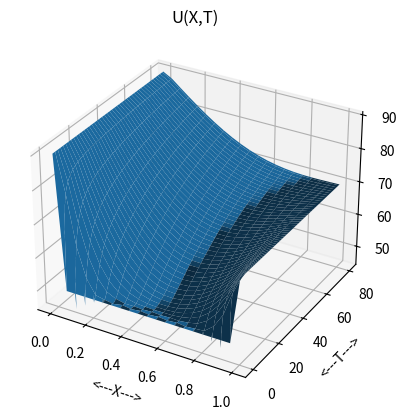
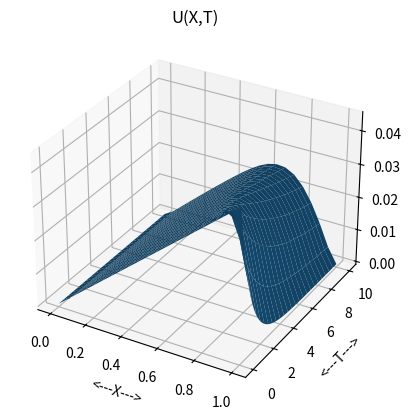
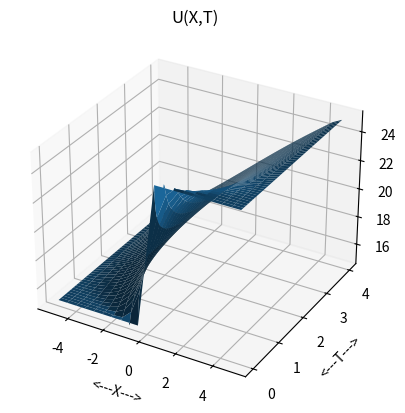

Source code (Python) for these figures, in order:
#! /usr/bin/env python3
#
def assemble_fem(x_num, x, element_num, element_node, quad_num, t, k_fun,
                 rhs_fun):

    # *****************************************************************************80
    #
    # ASSEMBLE_FEM assembles the finite element stiffness matrix.
    #
    #  Licensing:
    #
    #    This code is distributed under the GNU LGPL license.
    #
    #  Modified:
    #
    #    07 November 2014
    #
    #  Author:
    #
    #    John Burkardt
    #
    #  Parameters:
    #
    #    Input, integer X_NUM, the number of nodes.
    #
    #    Input, real X(X_NUM), the coordinates of nodes.
    #
    #    Input, integer ELEMENT_NUM, the number of elements.
    #
    #    Input, integer ELEMENT_NODE(2,ELEMENT_NUM);
    #    ELEMENT_NODE(I,J) is the global index of local node I in element J.
    #
    #    Input, integer QUAD_NUM, the number of quadrature points used in assembly.
    #
    #    Input, real T, the current time.
    #
    #    Input, real K_FUN(), a function to evaluate the heat conductivity.
    #
    #    Input, real RHS_FUN(), a function to evaluate the right hand side.
    #
    #    Output, sparse real A(X_NUM,X_NUM), the finite element stiffness matrix.
    #
    #    Output, real B(X_NUM), the right hand side.
    #
    #  Local parameters:
    #
    #    Local, real BI, DBIDX, the value of some basis function
    #    and its first derivative at a quadrature point.
    #
    #    Local, real BJ, DBJDX, the value of another basis
    #    function and its first derivative at a quadrature point.
    #
    import numpy as np
#
#  Initialize the arrays.
#
    b = np.zeros(x_num)
    a = np.zeros((x_num, x_num))
#
#  Get the quadrature weights and nodes.
#
    reference_w, reference_q = quadrature_set(quad_num)
#
#  Consider each ELEMENT.
#
    for element in range(0, element_num):

        element_x = np.zeros(2)
        element_x[0] = x[element_node[0, element]]
        element_x[1] = x[element_node[1, element]]

        element_q = reference_to_physical(element, element_node, x, quad_num,
                                          reference_q)

        element_area = element_x[1] - element_x[0]

        element_w = np.zeros(quad_num)
        for quad in range(0, quad_num):
            element_w[quad] = (element_area / 2.0) * reference_w[quad]
#
#  Consider the QUAD-th quadrature point in the element.
#
        k_value = k_fun(quad_num, element_q, t)
        rhs_value = rhs_fun(quad_num, element_q, t)

        for quad in range(0, quad_num):
            #
            #  Consider the TEST-th test function.
            #
            #  We generate an integral for every node associated with an unknown.
            #
            for i in range(0, 2):

                test = element_node[i, element]

                bi, dbidx = basis_function(test, element, x, element_q[quad])

                b[test] = b[test] + element_w[quad] * rhs_value[quad] * bi
#
#  Consider the BASIS-th basis function, which is used to form the
#  value of the solution function.
#
                for j in range(0, 2):

                    basis = element_node[j, element]

                    bj, dbjdx = basis_function(
                        basis, element, x, element_q[quad])

                    a[test, basis] = a[test, basis] + element_w[quad] * (
                        + k_value[quad] * dbidx * dbjdx)

    return a, b


def assemble_mass(node_num, node_x, element_num, element_node, quad_num):

    # *****************************************************************************80
    #
    # ASSEMBLE_MASS assembles the finite element mass matrix.
    #
    #  Licensing:
    #
    #    This code is distributed under the GNU LGPL license.
    #
    #  Modified:
    #
    #    07 November 2014
    #
    #  Author:
    #
    #    John Burkardt
    #
    #  Parameters:
    #
    #    Input, integer NODE_NUM, the number of nodes.
    #
    #    Input, real NODE_X(NODE_NUM), the coordinates of nodes.
    #
    #    Input, integer ELEMENT_NUM, the number of elements.
    #
    #    Input, integer ELEMENT_NODE(2,ELEMENT_NUM);
    #    ELEMENT_NODE(I,J) is the global index of local node I in element J.
    #
    #    Input, integer QUAD_NUM, the number of quadrature points used in assembly.
    #
    #    Output, sparse real C(NODE_NUM,NODE_NUM), the finite element mass matrix.
    #
    #  Local parameters:
    #
    #    Local, real BI, DBIDX, the value of some basis function
    #    and its first derivative at a quadrature point.
    #
    #    Local, real BJ, DBJDX, the value of another basis
    #    function and its first derivative at a quadrature point.
    #
    import numpy as np
#
#  Initialize the arrays.
#
    c = np.zeros((node_num, node_num))
#
#  Get the quadrature weights and nodes.
#
    reference_w, reference_q = quadrature_set(quad_num)
#
#  Consider each ELEMENT.
#
    for element in range(0, element_num):

        element_x = np.zeros(2)
        element_x[0] = node_x[element_node[0, element]]
        element_x[1] = node_x[element_node[1, element]]

        element_q = reference_to_physical(element, element_node, node_x,
                                          quad_num, reference_q)

        element_area = element_x[1] - element_x[0]

        element_w = np.zeros(quad_num)
        for quad in range(0, quad_num):
            element_w[quad] = (element_area / 2.0) * reference_w[quad]
#
#  Consider the QUAD-th quadrature point in the element.
#
        for quad in range(0, quad_num):
            #
            #  Consider the TEST-th test function.
            #
            #  We generate an integral for every node associated with an unknown.
            #
            for i in range(0, 2):

                test = element_node[i, element]

                bi, dbidx = basis_function(
                    test, element, node_x, element_q[quad])
#
#  Consider the BASIS-th basis function, which is used to form the
#  value of the solution function.
#
                for j in range(0, 2):

                    basis = element_node[j, element]

                    bj, dbjdx = basis_function(
                        basis, element, node_x, element_q[quad])

                    c[test, basis] = c[test, basis] + element_w[quad] * bi * bj

    return c


def basis_function(index, element, node_x, point_x):

    # *****************************************************************************80
    #
    # BASIS_FUNCTION evaluates a basis function.
    #
    #  Discussion:
    #
    #    Piecewise linear basis functions are used.
    #
    #    Basis functions are associated with NODES, and are numbered 1 to NODE_NUM.
    #
    #    Elements are associated with intervals, having nodes as endpoints.
    #    Element I begins at node I and ends at node I+1.
    #
    #  Licensing:
    #
    #    This code is distributed under the GNU LGPL license.
    #
    #  Modified:
    #
    #    07 November 2014
    #
    #  Author:
    #
    #    John Burkardt
    #
    #  Parameters:
    #
    #    Input, integer INDEX, the index of the basis function to be evaluated.
    #
    #    Input, integer ELEMENT, the index of the element in which the points lie.
    #
    #    Input, real NODE_X(NODE_NUM), the coordinates of nodes.
    #
    #    Input, integer POINT_NUM, the number of evaluation points.
    #
    #    Input, real POINT_X, the evaluation points.
    #
    #    Output, real B, DBDX, the basis function and its derivative, evaluated
    #    at the evaluation points.
    #
    import numpy as np

    b = 0.0
    dbdx = 0.0

    if (index == element):
        b = (node_x[element + 1] - point_x) / \
            (node_x[element + 1] - node_x[element])
        dbdx = - 1.0 / (node_x[element + 1] - node_x[element])
    elif (index == element + 1):
        b = (point_x - node_x[element]) / \
            (node_x[element + 1] - node_x[element])
        dbdx = + 1.0 / (node_x[element + 1] - node_x[element])

    return b, dbdx


def fem1d_heat_explicit_cfl(x_num, k, x, dt):

    # *****************************************************************************80
    #
    # FEM1D_HEAT_EXPLICIT_CFL: compute the Courant-Friedrichs-Loewy coefficient.
    #
    #  Licensing:
    #
    #    This code is distributed under the GNU LGPL license.
    #
    #  Modified:
    #
    #    06 November 2014
    #
    #  Author:
    #
    #    John Burkardt
    #
    #  Reference:
    #
    #    George Lindfield, John Penny,
    #    Numerical Methods Using MATLAB,
    #    Second Edition,
    #    Prentice Hall, 1999,
    #    ISBN: 0-13-012641-1,
    #    LC: QA297.P45.
    #
    #  Parameters:
    #
    #    Input, integer X_NUM, the number of nodes.
    #
    #    Input, real K(X_NUM), the heat conductivity coefficient.
    #
    #    Input, real NODE_X(X_NUM), the coordinates of the nodes.
    #
    #    Input, real DT, the time step.
    #
    #    Output, real CFL, the Courant-Friedrichs-Loewy coefficient.
    #
    from sys import exit

    cfl = 0.0
    for i in range(0, x_num - 2):
        cfl = max(cfl, 2.0 * k[i + 1] / (x[i + 2] - x[i]) ** 2)

    cfl = dt * cfl

    if (0.5 <= cfl):
        print('')
        print('FEM1D_HEAT_EXPLICIT_CFL - Fatal error!')
        print('  CFL condition failed.')
        print('  0.5 <= K * dT / dX / dX = %g' % (cfl))
        exit('FEM1D_HEAT_EXPLICIT_CFL - Fatal error!')

    return cfl


def fem1d_heat_explicit_cfl_test():

    # *****************************************************************************80
    #
    # FEM1D_HEAT_EXPLICIT_CFL_TEST tests FEM1D_HEAT_EXPLICIT_CFL.
    #
    #  Licensing:
    #
    #    This code is distributed under the GNU LGPL license.
    #
    #  Modified:
    #
    #    06 November 2014
    #
    #  Author:
    #
    #    John Burkardt
    #
    import numpy as np
    import platform

    print('')
    print('FEM1D_HEAT_EXPLICIT_CFL_TEST:')
    print('  Python version: %s' % (platform.python_version()))
    print('  FEM1D_HEAT_EXPLICIT_CFL evaluates the CFL parameter.')

    x_num = 51
    k = np.zeros(x_num)
    for i in range(0, x_num):
        k[i] = 1.0
    node_x = np.linspace(0.0, 10.0, x_num)
    dt = 0.025

    cfl = fem1d_heat_explicit_cfl(x_num, k, node_x, dt)

    print('')
    print('  CFL = %g' % (cfl))
#
#  Terminate.
#
    print('')
    print('FEM1D_HEAT_EXPLICIT_CFL_TEST:')
    print('  Normal end of execution.')
    return


def fem1d_heat_explicit(x_num, x, t, dt, k_fun, rhs_fun, bc_fun,
                        element_num, element_node, quad_num, mass, u):

    # *****************************************************************************80
    #
    # FEM1D_HEAT_EXPLICIT: finite element method, 1D heat, explicit time steps.
    #
    #  Discussion:
    #
    #    This program solves
    #
    #      dUdT - k * d2UdX2 = f(X,T)
    #
    #    over the space interval [A,B], with boundary conditions
    #
    #      U(A,T) = UA(T),
    #      U(B,T) = UB(T),
    #
    #    and over the time interval [T0,T1], with initial conditions
    #
    #      U(X,T0) = U0(X)
    #
    #    and specified functions k(X,T) and f(X,T).
    #
    #    The code uses the finite element method to approximate the
    #    second derivative in space, and an explicit forward Euler approximation
    #    to the first derivative in time.
    #
    #    For a test function Vi, we write
    #
    #      dUdt Vi = k * d2Udx2 * Vi + f(x,t) * Vi
    #
    #      Int dUdt Vi = Int   k * d2Udx2 * Vi    + f(x,t) * Vi
    #                  = Int - k * dUdx   * dVidx + f(x,t) * Vi
    #
    #    Take the forward Euler approximation to the derivative:
    #
    #      Int ( U(x,t+dt) - U(x,t) ) / dt * Vi = Int ( - k * dUdx * dVidx + f(x,t) * Vi )
    #
    #    Now, assume the finite element projection:
    #
    #      U(x,t)    = sum ( uj     * Vj )
    #      U(x,t+dt) = sum ( u_newj * Vj )
    #      F(x,t)    = sum ( fj     * Vj ):
    #
    #    Then the equation can be rewritten as:
    #
    #      Sum ( Int ( Vi Vj ) * ( u_newj - uj ) / dt ) =
    #                          Sum ( Int ( - k * dVidx dVjdx uj + Vi * Vj * fj ) )
    #
    #    and the collection of equations for all the Vi in our basis becomes:
    #
    #      M * ( dudt ) = ( - K * u + b )
    #      u_new = u + dt * dudt
    #
    #    or, symbolically, as:
    #
    #      u_new = u + dt * inverse ( M ) * ( - K * u + b )
    #
    #    Here "M" is the standard finite element mass matrix, "K" is the standard
    #    finite element stiffness matrix, and "b" the standard finite element right
    #    hand side.
    #
    #  Licensing:
    #
    #    This code is distributed under the GNU LGPL license.
    #
    #  Modified:
    #
    #    02 February 2012
    #
    #  Author:
    #
    #    John Burkardt
    #
    #  Parameters:
    #
    #    Input, integer X_NUM, the number of points to use in the spatial dimension.
    #
    #    Input, real X(X_NUM), the coordinates of the nodes.
    #
    #    Input, real T, the current time.
    #
    #    Input, real DT, the size of the time step.
    #
    #    Input, real K_FUN(), a function to evaluate the heat conductivity.
    #
    #    Input, real RHS_FUN(), a function to evaluate the right hand side.
    #
    #    Input, real BC_FUN(), a function to set the Dirichlet conditions.
    #
    #    Input, integer ELEMENT_NUM, the number of elements.
    #
    #    Input, integer ELEMENT_NODE(2,ELEMENT_NUM), the nodes belonging to
    #    each element.
    #
    #    Input, integer QUAD_NUM, the number of quadrature points to use.
    #
    #    Input, sparse real MASS(NODE_NUM,NODE_NUM), the mass matrix.
    #
    #    Input, real U(X_NUM), the solution at time T.
    #
    #    Output, real U_NEW(X_NUM), the solution at time T + dT.
    #
    import numpy as np
#
#  Check stability condition.
#
    k_vec = k_fun(x_num, x, t)
    cfl = fem1d_heat_explicit_cfl(x_num, k_vec, x, dt)
#
#  Compute the spatial finite element information.
#
    a, b = assemble_fem(x_num, x, element_num, element_node,
                        quad_num, t, k_fun, rhs_fun)
#
#  The system we wnat to solve is
#
#    MASS * dudt = - A * u + b
#
#  Add "-A*u" to the right hand side;
#
    rhs = - np.dot(a, u)
    for i in range(0, x_num):
        rhs[i] = rhs[i] + b[i]
#
#  Now solve MASS * dudt = - A * u + b
#
    dudt = np.linalg.solve(mass, rhs)
#
#  Set u_new = u + dt * dudt.
#
    u_new = np.zeros(x_num)
    for i in range(0, x_num):
        u_new[i] = u[i] + dt * dudt[i]
#
#  Impose boundary conditions on u_new.
#
    u_new = bc_fun(x_num, x, t + dt, u_new)

    return u_new


def fem1d_heat_explicit_test01():

    # *****************************************************************************80
    #
    # FEM1D_HEAT_EXPLICIT_TEST01 runs a simple test.
    #
    #  Licensing:
    #
    #    This code is distributed under the GNU LGPL license.
    #
    #  Modified:
    #
    #    14 September 2018
    #
    #  Author:
    #
    #    John Burkardt
    #
    import numpy as np
    import platform
    from mpl_toolkits.mplot3d import Axes3D
    from matplotlib import cm
    from matplotlib.ticker import LinearLocator, FormatStrFormatter
    import matplotlib.pyplot as plt

    print('')
    print('FEM1D_HEAT_EXPLICIT_TEST01:')
    print('  Python version: %s' % (platform.python_version()))
    print('  The time dependent 1D heat equation is')
    print('')
    print('    Ut - k * Uxx = f(x,t)')
    print('')
    print('  for space interval A <= X <= B with boundary conditions')
    print('')
    print('    U(A,t) = UA(t)')
    print('    U(B,t) = UB(t)')
    print('')
    print('  and time interval T0 <= T <= T1 with initial condition')
    print('')
    print('    U(X,T0) = U0(X).')
    print('')
    print('  To compute an approximate solution:')
    print('    the interval [A,B] is replace by a discretized mesh Xi')
    print('    a set of finite element functions PSI(X) are determined,')
    print('    the solution U is written as a weighted sum of the basis functions,')
    print('    the weak form of the differential equation is written,')
    print('    a time grid Tj is imposed, and time derivatives replaced by')
    print('    an explicit forward Euler first difference,')
    print('')
    print('    The continuous PDE has now been transformed into a set of algebraic')
    print('    equations for the coefficients C(Xi,Tj).')
#
#  Set the nodes.
#
    x_num = 21
    x_min = 0.0
    x_max = 1.0
    dx = (x_max - x_min) / (x_num - 1)
    x = np.linspace(x_min, x_max, x_num)
#
#  Set the times.
#
    t_num = 401
    t_min = 0.0
    t_max = 80.0
    dt = (t_max - t_min) / (t_num - 1)
    t = np.linspace(t_min, t_max, t_num)
#
#  Set finite element information.
#
    element_num = x_num - 1
    element_node = np.zeros([2, element_num], dtype=np.int32)
    for j in range(0, element_num):
        element_node[0, j] = j
        element_node[1, j] = j + 1
    quad_num = 3
    mass = assemble_mass(x_num, x, element_num, element_node, quad_num)

    print('')
    print('  Number of X nodes = %d' % (x_num))
    print('  X interval = [ %f, %f ]' % (x_min, x_max))
    print('  X step size = %f' % (dx))
    print('  Number of T steps = %d' % (t_num))
    print('  T interval = [ %f, %f ]' % (t_min, t_max))
    print('  T step size = %f' % (dt))
    print('  Number of elements = %d' % (element_num))
    print('  Number of quadrature points = %d' % (quad_num))

    u_mat = np.zeros((x_num, t_num))

    for j in range(0, t_num):

        if (j == 0):

            u = ic_test01(x_num, x, t[j])
            u = bc_test01(x_num, x, t[j], u)

        else:

            u = fem1d_heat_explicit(x_num, x, t[j - 1], dt, k_test01,
                                    rhs_test01, bc_test01, element_num, element_node, quad_num, mass, u)

        for i in range(0, x_num):
            u_mat[i, j] = u[i]
#
#  Make a product grid of T and X for plotting.
#
    t_mat, x_mat = np.meshgrid(t, x)
#
#  Make a mesh plot of the solution.
#
    fig = plt.figure()
    ax = fig.add_subplot(111, projection='3d')
    surf = ax.plot_surface(x_mat, t_mat, u_mat)
    plt.xlabel('<---X--->')
    plt.ylabel('<---T--->')
    plt.title('U(X,T)')
    filename = 'plot_test01.png'
    plt.savefig(filename)
    plt.show(block=False)
#
#  Write the data to files.
#
    r8mat_write('h_test01.txt', x_num, t_num, u_mat)
    r8vec_write('t_test01.txt', t_num, t)
    r8vec_write('x_test01.txt', x_num, x)

    print('')
    print('  H(X,T) written to "h_test01.txt"')
    print('  T values written to "t_test01.txt"')
    print('  X values written to "x_test01.txt"')
#
#  Terminate.
#
    print('')
    print('FEM1D_HEAT_EXPLICIT_TEST01:')
    print('  Normal end of execution.')
    return


def bc_test01(x_num, x, t, u):

    # *****************************************************************************80
    #
    # BC_TEST01 sets the boundary conditions for problem 1.
    #
    #  Licensing:
    #
    #    This code is distributed under the GNU LGPL license.
    #
    #  Modified:
    #
    #    02 February 2012
    #
    #  Author:
    #
    #    John Burkardt
    #
    #  Parameters:
    #
    #    Input, integer X_NUM, the number of nodes.
    #
    #    Input, real  X(X_NUM,1), the coordinates of the points.
    #
    #    Input, real T, the current time.
    #
    #    Input, real U(X_NUM), the solution at time T.
    #
    #    Output, real U(X_NUM), the solution at time T, with
    #    boundary conditions enforced.
    #
    u[0] = 90.0
    u[x_num - 1] = 70.0

    return u


def ic_test01(x_num, x, t):

    # *****************************************************************************80
    #
    # IC_TEST01 sets the initial condition for problem 1.
    #
    #  Licensing:
    #
    #    This code is distributed under the GNU LGPL license.
    #
    #  Modified:
    #
    #    28 January 2012
    #
    #  Author:
    #
    #    John Burkardt
    #
    #  Parameters:
    #
    #    Input, integer X_NUM, the number of nodes.
    #
    #    Input, real X(X_NUM), the node coordinates.
    #
    #    Input, real T, the time.
    #
    #    Output, real U(X_NUM), the initial value of U.
    #
    import numpy as np

    u = np.zeros(x_num)

    for i in range(0, x_num):
        u[i] = 50.0

    return u


def k_test01(x_num, x, t):

    # *****************************************************************************80
    #
    # K_TEST01 evaluates the K coefficient for problem 1.
    #
    #  Licensing:
    #
    #    This code is distributed under the GNU LGPL license.
    #
    #  Modified:
    #
    #    29 January 2012
    #
    #  Author:
    #
    #    John Burkardt
    #
    #  Parameters:
    #
    #    Input, integer X_NUM, the number of evaluation points.
    #
    #    Input, real X(X_NUM,1), the evaluation points.
    #
    #    Input, real T, the evaluation time.
    #
    #    Output, real K_VALUE(X_NUM,1), the value of K(X,T).
    #
    import numpy as np

    k_value = np.zeros(x_num)

    for i in range(0, x_num):
        k_value[i] = 0.002

    return k_value


def rhs_test01(x_num, x, t):

    # *****************************************************************************80
    #
    # RHS_TEST01 evaluates the right hand side function for problem 1.
    #
    #  Licensing:
    #
    #    This code is distributed under the GNU LGPL license.
    #
    #  Modified:
    #
    #    29 January 2012
    #
    #  Author:
    #
    #    John Burkardt
    #
    #  Parameters:
    #
    #    Input, integer X_NUM, the number of evaluation points.
    #
    #    Input, real X(X_NUM), the evaluation points.
    #
    #    Input, real T, the time.
    #
    #    Output, real RHS_VALUE(X_NUM), the right hand side function at
    #    the given positions and time T.
    #
    import numpy as np

    rhs_value = np.zeros(x_num)

    return rhs_value


def fem1d_heat_explicit_test02():

    # *****************************************************************************80
    #
    # FEM1D_HEAT_EXPLICIT_TEST02 does a problem with known solution.
    #
    #  Licensing:
    #
    #    This code is distributed under the GNU LGPL license.
    #
    #  Modified:
    #
    #    09 November 2014
    #
    #  Author:
    #
    #    John Burkardt
    #
    import numpy as np
    import platform
    from mpl_toolkits.mplot3d import Axes3D
    from matplotlib import cm
    from matplotlib.ticker import LinearLocator, FormatStrFormatter
    import matplotlib.pyplot as plt

    print('')
    print('FEM1D_HEAT_EXPLICIT_TEST02:')
    print('  Python version: %s' % (platform.python_version()))
    print('  Using the finite element method,')
    print('  compute an approximate solution to the time-dependent')
    print('  one dimensional heat equation for a problem where we')
    print('  know the exact solution.')
    print('')
    print('    dH/dt - K * d2H/dx2 = f(x,t)')
#
#  Set the nodes.
#
    x_num = 21
    x_min = 0.0
    x_max = 1.0
    dx = (x_max - x_min) / (x_num - 1)
    x = np.linspace(x_min, x_max, x_num)
#
#  Set the times.
#
    t_num = 51
    t_min = 0.0
    t_max = 10.0
    dt = (t_max - t_min) / (t_num - 1)
    t = np.linspace(t_min, t_max, t_num)
#
#  Set finite element information.
#
    element_num = x_num - 1
    element_node = np.zeros([2, element_num], dtype=np.int32)
    for j in range(0, element_num):
        element_node[0, j] = j
        element_node[1, j] = j + 1
    quad_num = 3
    mass = assemble_mass(x_num, x, element_num, element_node, quad_num)

    print('')
    print('  Number of X nodes = %d' % (x_num))
    print('  X interval = [ %f, %f ]' % (x_min, x_max))
    print('  X step size = %f' % (dx))
    print('  Number of T steps = %d' % (t_num))
    print('  T interval = [ %f, %f ]' % (t_min, t_max))
    print('  T step size = %f' % (dt))
    print('  Number of elements = %d' % (element_num))
    print('  Number of quadrature points = %d' % (quad_num))
#
#  Running the code produces an array H of temperatures H(t,x),
#  and vectors x and t.
#
    g_mat = np.zeros((x_num, t_num))
    h_mat = np.zeros((x_num, t_num))

    print('')
    print('  Step            Time       RMS Error')
    print('')

    for j in range(0, t_num):

        if (j == 0):
            h = ic_test02(x_num, x, t[j])
            h = bc_test02(x_num, x, t[j], h)
        else:
            h = fem1d_heat_explicit(x_num, x, t[j - 1], dt, k_test02,
                                    rhs_test02, bc_test02, element_num, element_node, quad_num, mass, h)

        g = exact_test02(x_num, x, t[j])
        e = 0.0
        for i in range(0, x_num):
            e = e + (h[i] - g[i]) ** 2
        e = np.sqrt(e / x_num)
        print('  %4d  %14.6g  %14.6g' % (j, t[j], e))

        for i in range(0, x_num):
            g_mat[i, j] = g[i]
            h_mat[i, j] = h[i]
#
#  Make a product grid of T and X for plotting.
#
    t_mat, x_mat = np.meshgrid(t, x)
#
#  Plot the data.
#
    fig = plt.figure()
    ax = fig.add_subplot(111, projection='3d')
    surf = ax.plot_surface(x_mat, t_mat, h_mat)
    plt.xlabel('<---X--->')
    plt.ylabel('<---T--->')
    plt.title('U(X,T)')
    filename = 'plot_test02.png'
    plt.savefig(filename)
    plt.show(block=False)
#
#  Write the data to files.
#
    r8mat_write('g_test02.txt', x_num, t_num, g_mat)
    r8mat_write('h_test02.txt', x_num, t_num, h_mat)
    r8vec_write('t_test02.txt', t_num, t)
    r8vec_write('x_test02.txt', x_num, x)

    print('')
    print('  G(X,T) written to "g_test02.txt"')
    print('  H(X,T) written to "h_test02.txt"')
    print('  T values written to "t_test02.txt"')
    print('  X values written to "x_test02.txt"')
#
#  Terminate.
#
    print('')
    print('FEM1D_HEAT_EXPLICIT_TEST02:')
    print('  Normal end of execution.')
    return


def bc_test02(x_num, x, t, h):

    # *****************************************************************************80
    #
    # BC_TEST02 evaluates the boundary conditions for problem 2.
    #
    #  Licensing:
    #
    #    This code is distributed under the GNU LGPL license.
    #
    #  Modified:
    #
    #    07 November 2014
    #
    #  Author:
    #
    #    John Burkardt
    #
    #  Parameters:
    #
    #    Input, integer X_NUM, the number of nodes.
    #
    #    Input, real X(X_NUM), the node coordinates.
    #
    #    Input, real T, the current time.
    #
    #    Input, real H(X_NUM), the current heat values.
    #
    #    Output, real H(X_NUM), the current heat values, after boundary
    #    conditions have been imposed.
    #
    import numpy as np

    x_array = np.zeros(1)

    x_array[0] = x[0]
    h[0] = exact_test02(1, x_array, t)

    x_array[0] = x[x_num - 1]
    h[x_num - 1] = exact_test02(1, x_array, t)

    return h


def exact_test02(x_num, x, t):

    # *****************************************************************************80
    #
    # EXACT_TEST02 evaluates the exact solution for problem 2.
    #
    #  Licensing:
    #
    #    This code is distributed under the GNU LGPL license.
    #
    #  Modified:
    #
    #    07 November 2014
    #
    #  Author:
    #
    #    John Burkardt
    #
    #  Parameters:
    #
    #    Input, integer X_NUM, the number of nodes.
    #
    #    Input, real X(X_NUM), the node coordinates.
    #
    #    Input, real T, the initial time.
    #
    #    Output, real H(X_NUM), the exact solution at X and T.
    #
    from math import exp
    from math import sin
    from math import sqrt
    import numpy as np

    k = k_test02(x_num, x, t)

    h = np.zeros(x_num)

    for i in range(0, x_num):
        h[i] = exp(- t) * sin(sqrt(k[i]) * x[i])

    return h


def ic_test02(x_num, x, t):

    # *****************************************************************************80
    #
    # IC_TEST02 evaluates the initial condition for problem 2.
    #
    #  Licensing:
    #
    #    This code is distributed under the GNU LGPL license.
    #
    #  Modified:
    #
    #    07 November 2014
    #
    #  Author:
    #
    #    John Burkardt
    #
    #  Parameters:
    #
    #    Input, integer X_NUM, the number of nodes.
    #
    #    Input, real X(X_NUM), the node coordinates.
    #
    #    Input, real T, the initial time.
    #
    #    Output, real H(X_NUM), the heat values at the initial time.
    #
    h = exact_test02(x_num, x, t)

    return h


def k_test02(x_num, x, t):

    # *****************************************************************************80
    #
    # K_TEST02 evaluates the conductivity for problem 2.
    #
    #  Licensing:
    #
    #    This code is distributed under the GNU LGPL license.
    #
    #  Modified:
    #
    #    07 November 2014
    #
    #  Author:
    #
    #    John Burkardt
    #
    #  Parameters:
    #
    #    Output, real K, the conducitivity.
    #
    #  Parameters:
    #
    #    Input, integer X_NUM, the number of evaluation points.
    #
    #    Input, real X(X_NUM), the evaluation points.
    #
    #    Input, real T, the evaluation time.
    #
    #    Output, real K_VALUE(X_NUM), the value of K(X,T).
    #
    import numpy as np

    k_value = np.zeros(x_num)

    for i in range(0, x_num):
        k_value[i] = 0.002

    return k_value


def rhs_test02(x_num, x, t):

    # *****************************************************************************80
    #
    # RHS_TEST02 evaluates the right hand side for problem 2.
    #
    #  Licensing:
    #
    #    This code is distributed under the GNU LGPL license.
    #
    #  Modified:
    #
    #    07 November 2014
    #
    #  Author:
    #
    #    John Burkardt
    #
    #  Parameters:
    #
    #    Input, integer X_NUM, the number of nodes.
    #
    #    Input, real X(X_NUM), the node coordinates.
    #
    #    Input, real T, the time.
    #
    #    Output, real RHS_VALUE(X_NUM), the source term.
    #
    import numpy as np

    rhs_value = np.zeros(x_num)

    return rhs_value


def fem1d_heat_explicit_test03():

    # *****************************************************************************80
    #
    # FEM1D_HEAT_EXPLICIT_TEST03 does a simple test problem.
    #
    #  Licensing:
    #
    #    This code is distributed under the GNU LGPL license.
    #
    #  Modified:
    #
    #    07 November 2014
    #
    #  Author:
    #
    #    John Burkardt
    #
    import numpy as np
    import platform
    from mpl_toolkits.mplot3d import Axes3D
    from matplotlib import cm
    from matplotlib.ticker import LinearLocator, FormatStrFormatter
    import matplotlib.pyplot as plt

    print('')
    print('FEM1D_HEAT_EXPLICIT_TEST03:')
    print('  Python version: %s' % (platform.python_version()))
    print('  Using the finite element method,')
    print('  compute an approximate solution to the time-dependent')
    print('  one dimensional heat equation:')
    print('')
    print('    dH/dt - K * d2H/dx2 = f(x,t)')
#
#  Set the nodes.
#
    x_num = 21
    x_min = -5.0
    x_max = +5.0
    dx = (x_max - x_min) / (x_num - 1)
    x = np.linspace(x_min, x_max, x_num)
#
#  Set the times.
#
    t_num = 321
    t_min = 0.0
    t_max = 4.0
    dt = (t_max - t_min) / (t_num - 1)
    t = np.linspace(t_min, t_max, t_num)
#
#  Set finite element information.
#
    element_num = x_num - 1
    element_node = np.zeros([2, element_num], dtype=np.int32)
    for j in range(0, element_num):
        element_node[0, j] = j
        element_node[1, j] = j + 1
    quad_num = 3
    mass = assemble_mass(x_num, x, element_num, element_node, quad_num)

    print('')
    print('  Number of X nodes = %d' % (x_num))
    print('  X interval = [ %f, %f ]' % (x_min, x_max))
    print('  X step size = %f' % (dx))
    print('  Number of T steps = %d' % (t_num))
    print('  T interval = [ %f, %f ]' % (t_min, t_max))
    print('  T step size = %f' % (dt))
    print('  Number of elements = %d' % (element_num))
    print('  Number of quadrature points = %d' % (quad_num))
#
#  Running the code produces an array H of temperatures H(t,x),
#  and vectors x and t.
#
    h_mat = np.zeros((x_num, t_num))

    for j in range(0, t_num):

        if (j == 0):
            h = ic_test03(x_num, x, t[j])
            h = bc_test03(x_num, x, t[j], h)
        else:
            h = fem1d_heat_explicit(x_num, x, t[j - 1], dt, k_test03,
                                    rhs_test03, bc_test03, element_num, element_node, quad_num, mass, h)

        for i in range(0, x_num):
            h_mat[i, j] = h[i]

    t_mat, x_mat = np.meshgrid(t, x)
#
#  Make a mesh plot of the solution.
#
    fig = plt.figure()
    ax = fig.add_subplot(111, projection='3d')
    surf = ax.plot_surface(x_mat, t_mat, h_mat)
    plt.xlabel('<---X--->')
    plt.ylabel('<---T--->')
    plt.title('U(X,T)')
    filename = 'plot_test03.png'
    plt.savefig(filename)
    plt.show(block=False)
#
#  Write the data to files.
#
    r8mat_write('h_test03.txt', x_num, t_num, h_mat)
    r8vec_write('t_test03.txt', t_num, t)
    r8vec_write('x_test03.txt', x_num, x)

    print('')
    print('  H(X,T) written to "h_test03.txt"')
    print('  T values written to "t_test03.txt"')
    print('  X values written to "x_test3.txt"')
#
#  Terminate.
#
    print('')
    print('FEM1D_HEAT_EXPLICIT_TEST03:')
    print('  Normal end of execution.')
    return


def bc_test03(x_num, x, t, h):

    # *****************************************************************************80
    #
    # BC_TEST03 evaluates the boundary conditions for problem 3.
    #
    #  Licensing:
    #
    #    This code is distributed under the GNU LGPL license.
    #
    #  Modified:
    #
    #    07 November 2014
    #
    #  Author:
    #
    #    John Burkardt
    #
    #  Parameters:
    #
    #    Input, integer X_NUM, the number of nodes.
    #
    #    Input, real X(X_NUM,1), the node coordinates.
    #
    #    Input, real T, the current time.
    #
    #    Input, real H(X_NUM), the current heat values.
    #
    #    Output, real H(X_NUM), the current heat values, after boundary
    #    conditions have been imposed.
    #
    h[0] = 15.0
    h[x_num - 1] = 25.0

    return h


def ic_test03(x_num, x, t):

    # *****************************************************************************80
    #
    # IC_TEST03 evaluates the initial condition for problem 3.
    #
    #  Licensing:
    #
    #    This code is distributed under the GNU LGPL license.
    #
    #  Modified:
    #
    #    07 November 2014
    #
    #  Author:
    #
    #    John Burkardt
    #
    #  Parameters:
    #
    #    Input, integer X_NUM, the number of nodes.
    #
    #    Input, real X(X_NUM,1), the node coordinates.
    #
    #    Input, real T, the initial time.
    #
    #    Output, real H(X_NUM,1), the heat values at the initial time.
    #
    import numpy as np

    h = np.zeros(x_num)

    for i in range(0, x_num):
        if (x[i] < 0.0):
            h[i] = 15.0
        elif (x[i] == 0.0):
            h[i] = 20.0
        else:
            h[i] = 25.0

    return h


def k_test03(x_num, x, t):

    # *****************************************************************************80
    #
    # K_TEST03 evaluates the conductivity for problem 3.
    #
    #  Licensing:
    #
    #    This code is distributed under the GNU LGPL license.
    #
    #  Modified:
    #
    #    07 November 2014
    #
    #  Author:
    #
    #    John Burkardt
    #
    #  Parameters:
    #
    #    Input, integer X_NUM, the number of evaluation points.
    #
    #    Input, real X(X_NUM,1), the evaluation points.
    #
    #    Input, real T, the evaluation time.
    #
    #    Output, real K_VALUE(X_NUM,1), the value of K(X,T).
    #
    import numpy as np

    k_value = np.zeros(x_num)

    for i in range(0, x_num):
        k_value[i] = 2.0

    return k_value


def rhs_test03(x_num, x, t):

    # *****************************************************************************80
    #
    # RHS_TEST03 evaluates the right hand side for problem 3.
    #
    #  Licensing:
    #
    #    This code is distributed under the GNU LGPL license.
    #
    #  Modified:
    #
    #    07 November 2014
    #
    #  Author:
    #
    #    John Burkardt
    #
    #  Parameters:
    #
    #    Input, integer X_NUM, the number of nodes.
    #
    #    Input, real X(X_NUM,1), the node coordinates.
    #
    #    Input, real T, the current time.
    #
    #    Output, real RHS_VALUE(X_NUM,1), the source term.
    #
    import numpy as np

    rhs_value = np.zeros(x_num)

    return rhs_value


def fem1d_heat_explicit_test():

    # *****************************************************************************80
    #
    # FEM1D_HEAT_EXPLICIT_TEST tests the FEM1D_HEAT_EXPLICIT library.
    #
    #  Licensing:
    #
    #    This code is distributed under the GNU LGPL license.
    #
    #  Modified:
    #
    #    06 November 2014
    #
    #  Author:
    #
    #    John Burkardt
    #
    import platform

    print('')
    print('FEM1D_HEAT_EXPLICIT_TEST')
    print('  Python version: %s' % (platform.python_version()))
    print('  Test the FEM1D_HEAT_EXPLICIT library.')

    fem1d_heat_explicit_test01()
    fem1d_heat_explicit_test02()
    fem1d_heat_explicit_test03()
#
#  Terminate.
#
    print('')
    print('FEM1D_HEAT_EXPLICIT_TEST')
    print('  Normal end of execution.')
    return


def quadrature_set(quad_num):

    # *****************************************************************************80
    #
    # QUADRATURE_SET sets abscissas and weights for Gauss-Legendre quadrature.
    #
    #  Discussion:
    #
    #    The integration interval is [ -1, 1 ].
    #
    #    The weight function w(x) = 1.0
    #
    #    The integral to approximate:
    #
    #      Integral ( -1 <= X <= 1 ) F(X) dX
    #
    #    Quadrature rule:
    #
    #      Sum ( 1 <= I <= QUAD_NUM ) QUAD_W(I) * F ( QUAD_X(I) )
    #
    #  Licensing:
    #
    #    This code is distributed under the GNU LGPL license.
    #
    #  Modified:
    #
    #    06 November 2014
    #
    #  Author:
    #
    #    John Burkardt
    #
    #  Parameters:
    #
    #    Input, integer QUAD_NUM, the order of the rule.
    #    QUAD_NUM must be between 1 and 6.
    #
    #    Output, real QUAD_W(QUAD_NUM), the weights of the rule.
    #
    #    Output, real QUAD_X(QUAD_NUM), the abscissas of the rule.
    #
    from sys import exit
    import numpy as np

    if (quad_num == 1):

        quad_x = np.array([
            0.0])

        quad_w = np.array([
            2.0])

    elif (quad_num == 2):

        quad_x = np.array([
            - 0.577350269189625764509148780502,
            0.577350269189625764509148780502])

        quad_w = np.array([
            1.0,
            1.0])

    elif (quad_num == 3):

        quad_x = np.array([
            - 0.774596669241483377035853079956,
            0.0,
            0.774596669241483377035853079956])

        quad_w = np.array([
            5.0 / 9.0,
            8.0 / 9.0,
            5.0 / 9.0])

    elif (quad_num == 4):

        quad_x = np.array([
            - 0.861136311594052575223946488893,
            - 0.339981043584856264802665759103,
            0.339981043584856264802665759103,
            0.861136311594052575223946488893])

        quad_w = np.array([
            0.347854845137453857373063949222,
            0.652145154862546142626936050778,
            0.652145154862546142626936050778,
            0.347854845137453857373063949222])

    elif (quad_num == 5):

        quad_x = np.array([
            - 0.906179845938663992797626878299,
            - 0.538469310105683091036314420700,
            0.0,
            0.538469310105683091036314420700,
            0.906179845938663992797626878299])

        quad_w = np.array([
            0.236926885056189087514264040720,
            0.478628670499366468041291514836,
            0.568888888888888888888888888889,
            0.478628670499366468041291514836,
            0.236926885056189087514264040720])

    elif (quad_num == 6):
        quad_x = np.array([
            - 0.932469514203152027812301554494,
            - 0.661209386466264513661399595020,
            - 0.238619186083196908630501721681,
            0.238619186083196908630501721681,
            0.661209386466264513661399595020,
            0.932469514203152027812301554494])

        quad_w = np.array([
            0.171324492379170345040296142173,
            0.360761573048138607569833513838,
            0.467913934572691047389870343990,
            0.467913934572691047389870343990,
            0.360761573048138607569833513838,
            0.171324492379170345040296142173])

    else:

        print('')
        print('QUADRATURE_SET - Fatal error!')
        print('  The requested order %d is not available.' % (quad_num))
        exit('QUADRATURE_SET - Fatal error!')

    return quad_w, quad_x


def quadrature_set_test():

    # *****************************************************************************80
    #
    # QUADRATURE_SET_TEST tests QUADRATURE_SET.
    #
    #  Licensing:
    #
    #    This code is distributed under the GNU LGPL license.
    #
    #  Modified:
    #
    #    06 November 2014
    #
    #  Author:
    #
    #    John Burkardt
    #
    import numpy as np
    import platform

    print('')
    print('QUADRATURE_SET_TEST')
    print('  Python version: %s' % (platform.python_version()))
    print('  QUADRATURE_SET returns points and weights for a quadrature rule.')

    quad_num = 4
    quad_w, quad_x = quadrature_set(quad_num)

    print('')
    print('   I      W[i]    X[i]')
    print('')
    for i in range(0, quad_num):
        print('  %2d  %8.4f  %8.4f' % (i, quad_w[i], quad_x[i]))
#
#  Terminate.
#
    print('')
    print('QUADRATURE_SET_TEST:')
    print('  Normal end of execution.')
    return


def r8mat_write(filename, m, n, a):

    # *****************************************************************************80
    #
    # R8MAT_WRITE writes an R8MAT to a file.
    #
    #  Licensing:
    #
    #    This code is distributed under the GNU LGPL license.
    #
    #  Modified:
    #
    #    12 October 2014
    #
    #  Author:
    #
    #    John Burkardt
    #
    #  Parameters:
    #
    #    Input, string FILENAME, the name of the output file.
    #
    #    Input, integer M, the number of rows in A.
    #
    #    Input, integer N, the number of columns in A.
    #
    #    Input, real A(M,N), the matrix.
    #
    output = open(filename, 'w')

    for i in range(0, m):
        for j in range(0, n):
            s = '  %g' % (a[i, j])
            output.write(s)
        output.write('\n')

    output.close()

    return


def r8mat_write_test():

    # *****************************************************************************80
    #
    # R8MAT_WRITE_TEST tests R8MAT_WRITE.
    #
    #  Licensing:
    #
    #    This code is distributed under the GNU LGPL license.
    #
    #  Modified:
    #
    #    12 October 2014
    #
    #  Author:
    #
    #    John Burkardt
    #
    import numpy as np
    import platform

    print('')
    print('R8MAT_WRITE_TEST:')
    print('  Python version: %s' % (platform.python_version()))
    print('  Test R8MAT_WRITE, which writes an R8MAT to a file.')

    filename = 'r8mat_write_test.txt'
    m = 5
    n = 3
    a = np.array((
        (1.1, 1.2, 1.3),
        (2.1, 2.2, 2.3),
        (3.1, 3.2, 3.3),
        (4.1, 4.2, 4.3),
        (5.1, 5.2, 5.3)))
    r8mat_write(filename, m, n, a)

    print('')
    print('  Created file "%s".' % (filename))
#
#  Terminate.
#
    print('')
    print('R8MAT_WRITE_TEST:')
    print('  Normal end of execution.')
    return


def r8vec_write(filename, n, a):

    # *****************************************************************************80
    #
    # R8VEC_WRITE writes an R8VEC to a file.
    #
    #  Licensing:
    #
    #    This code is distributed under the GNU LGPL license.
    #
    #  Modified:
    #
    #    06 November 2014
    #
    #  Author:
    #
    #    John Burkardt
    #
    #  Parameters:
    #
    #    Input, string FILENAME, the name of the output file.
    #
    #    Input, integer N, the number of entries in A.
    #
    #    Input, real A(N), the matrix.
    #
    output = open(filename, 'w')

    for i in range(0, n):
        s = '  %g\n' % (a[i])
        output.write(s)

    output.close()

    return


def r8vec_write_test():

    # *****************************************************************************80
    #
    # R8VEC_WRITE_TEST tests R8VEC_WRITE.
    #
    #  Licensing:
    #
    #    This code is distributed under the GNU LGPL license.
    #
    #  Modified:
    #
    #    06 November 2014
    #
    #  Author:
    #
    #    John Burkardt
    #
    import numpy as np
    import platform

    print('')
    print('R8VEC_WRITE_TEST:')
    print('  Python version: %s' % (platform.python_version()))
    print('  Test R8VEC_WRITE, which writes an R8VEC to a file.')
    filename = 'r8vec_write_test.txt'
    n = 5
    a = np.array((1.1, 2.2, 3.3, 4.4, 5.5))
    r8vec_write(filename, n, a)

    print('')
    print('  Created file "%s".' % (filename))
#
#  Terminate.
#
    print('')
    print('R8VEC_WRITE_TEST:')
    print('  Normal end of execution.')
    return


def reference_to_physical(element, element_node, node_x, reference_num,
                          reference_x):

    # *****************************************************************************80
    #
    # REFERENCE_TO_PHYSICAL maps points in the reference interval into an element.
    #
    #  Discussion:
    #
    #    The reference interval is [ -1.0, +1.0 ].
    #
    #    Element ELEMENT extends from node ELEMENT_NODE(1,ELEMENT) to
    #    ELEMENT_NODE(2,ELEMENT).
    #
    #    The coordinate of node NODE is NODE_X(NODE).
    #
    #  Licensing:
    #
    #    This code is distributed under the GNU LGPL license.
    #
    #  Modified:
    #
    #    06 November 2014
    #
    #  Author:
    #
    #    John Burkardt
    #
    #  Parameters:
    #
    #    Input, integer ELEMENT, the index of the element.
    #
    #    Input, integer ELEMENT_NODE(ELEMENT_ORDER,ELEMENT_NUM);
    #    ELEMENT_NODE(I,J) is the global index of local node I in element J.
    #
    #    Input, real NODE_X(NODE_NUM), the coordinates of nodes.
    #
    #    Input, integer REFERENCE_NUM, the number of points in the reference
    #    interval to be transformed.
    #
    #    Input, real REFERENCE_X(REFERENCE_NUM), the coordinates of the
    #    points in the reference interval.
    #
    #    Output, real PHYSICAL_X(REFERENCE_NUM), the coordinates of the
    #    points in the element which correspond to the reference points.
    #
    import numpy as np

    physical_x = np.zeros(reference_num)

    for i in range(0, reference_num):
        a = node_x[element_node[0, element]]
        b = node_x[element_node[1, element]]

        physical_x[i] = ((1.0 - reference_x[i]) * a
                         + (reference_x[i] - (- 1.0)) * b) \
            / (1.0 - (- 1.0))

    return physical_x


def reference_to_physical_test():

    # *****************************************************************************80
    #
    # REFERENCE_TO_PHYSICAL_TEST tests REFERENCE_TO_PHYSICAL
    #
    #  Licensing:
    #
    #    This code is distributed under the GNU LGPL license.
    #
    #  Modified:
    #
    #    06 November 2014
    #
    #  Author:
    #
    #    John Burkardt
    #
    import numpy as np
    import platform

    print('')
    print('REFERENCE_TO_PHYSICAL_TEST')
    print('  Python version: %s' % (platform.python_version()))
    print('  REFERENCE_TO_PHYSICAL maps points in [-1,+1] to points in')
    print('  a physical interval.')

    element_num = 4
    element_node = np.array([[0, 1, 2, 3], [1, 2, 3, 4]])

    node_num = 5
    node_x = np.array([0.0, 2.0, 3.0, 6.0, 10.0])

    reference_num = 5
    reference_x = np.array([-1.0, -0.5, 0.0, 0.25, 1.0])

    element = 3
    physical_x = reference_to_physical(element, element_node, node_x,
                                       reference_num, reference_x)

    print('')
    print('   I      Ref[i]    Phys[i]')
    print('')
    for i in range(0, reference_num):
        print('  %2d  %8.4f  %8.4f' % (i, reference_x[i], physical_x[i]))
#
#  Terminate.
#
    print('')
    print('REFERENCE_TO_PHYSICAL_TEST:')
    print('  Normal end of execution.')
    return


def timestamp():

    # *****************************************************************************80
    #
    # TIMESTAMP prints the date as a timestamp.
    #
    #  Licensing:
    #
    #    This code is distributed under the GNU LGPL license.
    #
    #  Modified:
    #
    #    06 April 2013
    #
    #  Author:
    #
    #    John Burkardt
    #
    #  Parameters:
    #
    #    None
    #
    import time

    t = time.time()
    print(time.ctime(t))

    return None


def timestamp_test():

    # *****************************************************************************80
    #
    # TIMESTAMP_TEST tests TIMESTAMP.
    #
    #  Licensing:
    #
    #    This code is distributed under the GNU LGPL license.
    #
    #  Modified:
    #
    #    03 December 2014
    #
    #  Author:
    #
    #    John Burkardt
    #
    #  Parameters:
    #
    #    None
    #
    import platform

    print('')
    print('TIMESTAMP_TEST:')
    print('  Python version: %s' % (platform.python_version()))
    print('  TIMESTAMP prints a timestamp of the current date and time.')
    print('')

    timestamp()
#
#  Terminate.
#
    print('')
    print('TIMESTAMP_TEST:')
    print('  Normal end of execution.')
    return


if (__name__ == '__main__'):
    timestamp()
    fem1d_heat_explicit_test()
    timestamp()
